Run: headless pygame with SDL's dummy video driver; simulated clock (each Clock.tick advances the game by its frame time, no real sleeping); random seed 0; keys injected as events and as key.get_pressed() state; no mouse input.
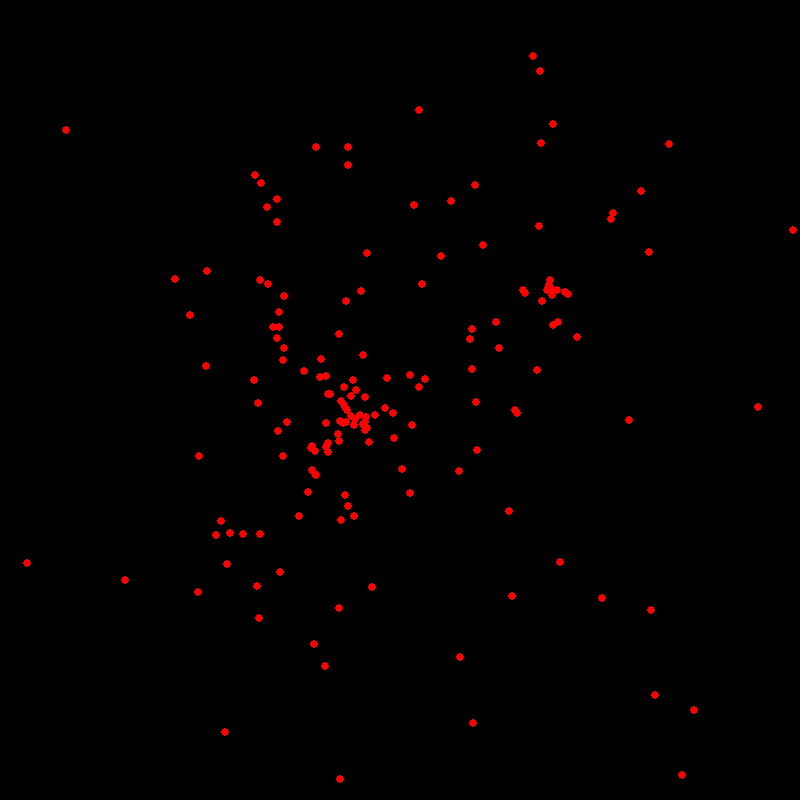
Frame 1 of 4 · flips 1–60 · no input
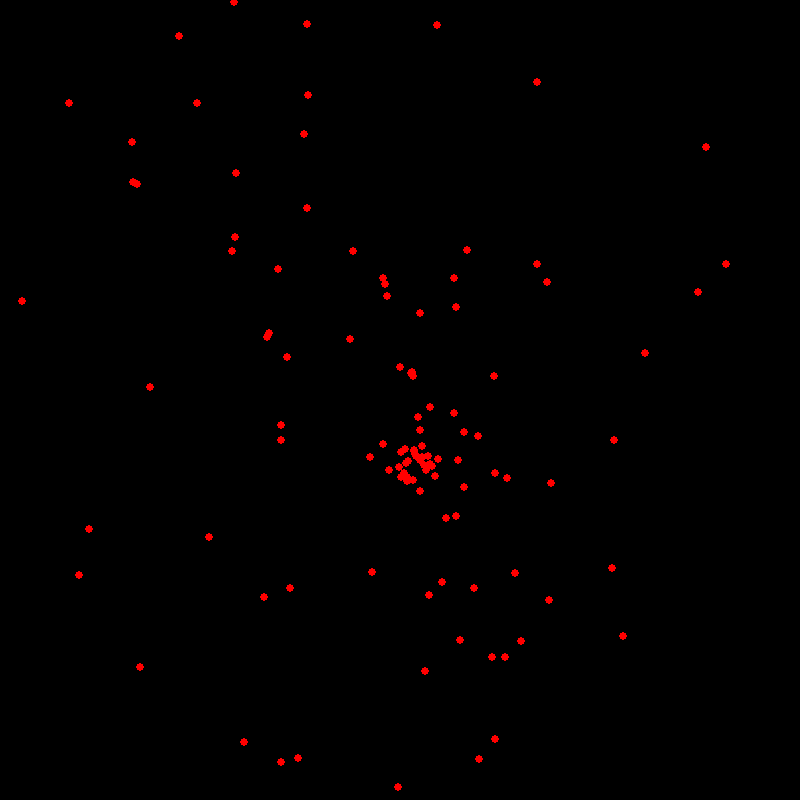
Frame 2 of 4 · flips 61–180 · tapped SPACE, RETURN · held RIGHT (→), D
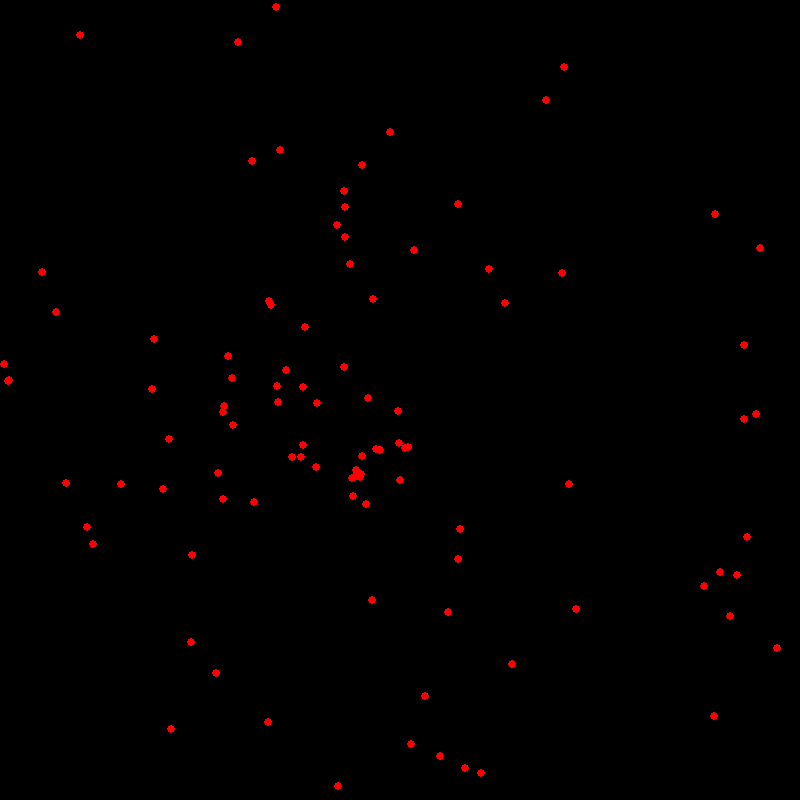
Frame 3 of 4 · flips 181–300 · held DOWN (↓), S
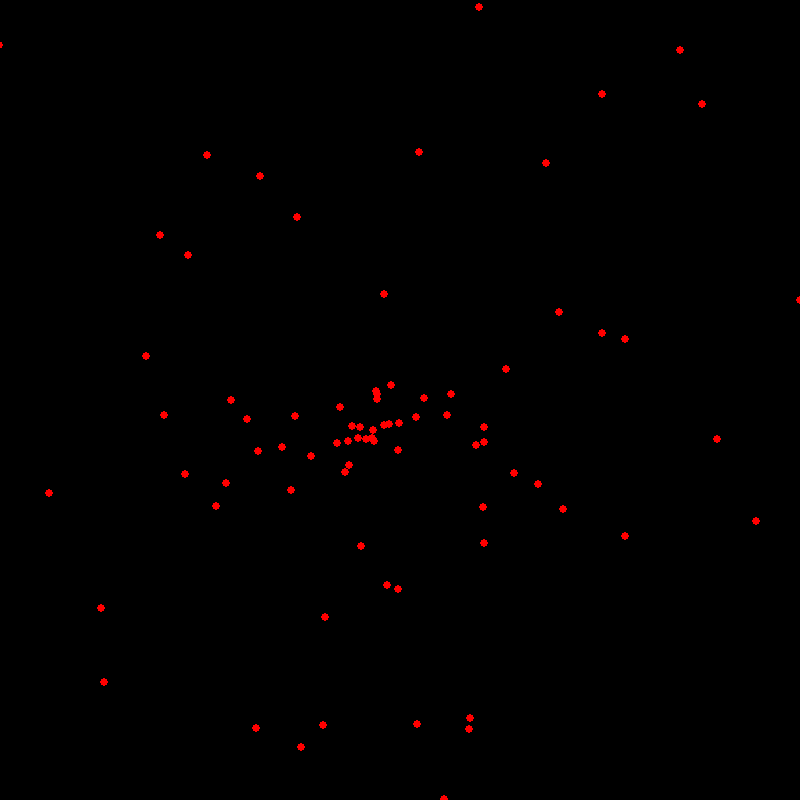
Frame 4 of 4 · flips 301–420 · held LEFT (←), A, UP (↑), W

The pygame program that drew these frames:

import pygame, random, math

WIDTH = 800
HEIGHT = 800
WINDOW = pygame.display.set_mode((WIDTH, HEIGHT))
pygame.display.set_caption("Galaxy")
FPS = 200
particle_num = 200




class galaxy:
    def __init__(self):
        self.particles = []
        WINDOW.fill((0, 0, 0))

    def particle_matrix(self):
        return [random.randrange(0, WIDTH), random.randrange(0, HEIGHT)]

    def draw_particles(self, i):
        return pygame.draw.circle(WINDOW, "Red", (self.particles[i][0], self.particles[i][1]), 4, width=0)

    def lentiler(self):
        clock = pygame.time.Clock()
        for i in range(particle_num):
            print(i)
            self.particles.append(galaxy.particle_matrix(self))
        print(self.particles)

        iter = True
        while iter:
            WINDOW.fill((0, 0, 0))
            clock.tick(FPS)
            #Drawing the particles
            for i in range(particle_num):
                galaxy.draw_particles(self, i)
            for i in range(particle_num):
                sum_x = []
                sum_y = []
                for m in range(particle_num):
                    if i != m:
                        delta_x = self.particles[m][0] - self.particles[i][0]
                        delta_y = self.particles[m][1] - self.particles[i][1]

                        distance = math.sqrt((delta_y)**2 + (delta_x)**2)
                        acceleration = 500/(FPS*(distance)**1.618)

                        y_sum = delta_y/distance * acceleration
                        sum_y.append(y_sum)

                        x_sum = delta_x/distance * acceleration
                        sum_x.append(x_sum)
                self.particles[i] = [self.particles[i][0] + 100 * sum(sum_x), self.particles[i][1] + 100 * sum(sum_y)]

            # print(self.particles)

            for event in pygame.event.get():
                if event.type == pygame.QUIT:
                    iter = False
            pygame.display.update()


uni = galaxy()

uni.lentiler()
